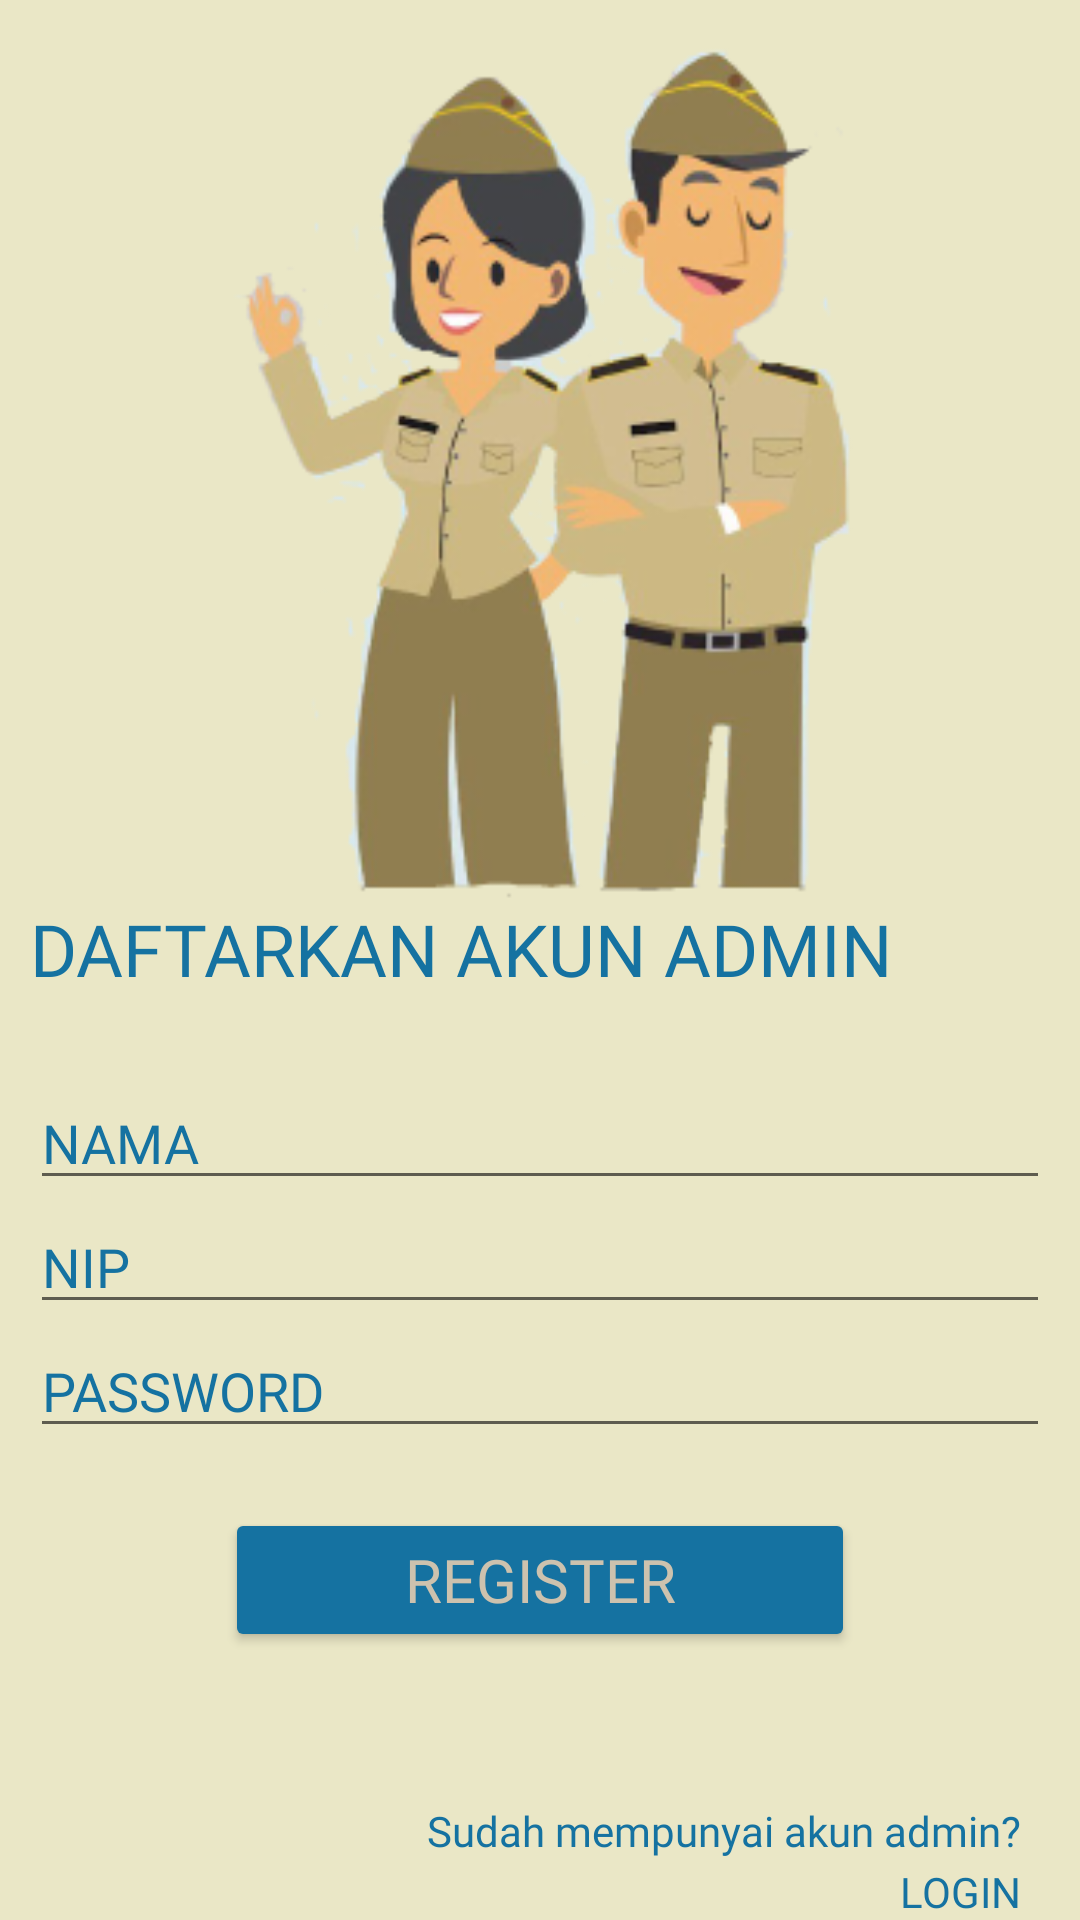

The Android layout XML behind this screen, and the referenced resources:
<!-- AndroidManifest.xml: application theme Theme.SIWAH -->
<!-- res/layout/activity_register_page.xml -->
<?xml version="1.0" encoding="utf-8"?>
<LinearLayout xmlns:android="http://schemas.android.com/apk/res/android"
    xmlns:app="http://schemas.android.com/apk/res-auto"
    xmlns:tools="http://schemas.android.com/tools"
    android:layout_width="match_parent"
    android:layout_height="match_parent"
    tools:context=".RegisterPage"
    android:orientation="vertical"
    android:background="@color/maincolor3"
    tools:ignore="ScrollViewCount">

    <ImageView
        android:layout_width="match_parent"
        android:layout_height="300dp"
        android:src="@drawable/dashboard_3"
        tools:ignore="ContentDescription" />

    <TextView
        android:layout_width="match_parent"
        android:layout_height="wrap_content"
        android:fontFamily="@font/neosansstdbold_tr"
        android:gravity="start"
        android:layout_marginStart="10dp"
        android:layout_marginBottom="25dp"
        android:text="DAFTARKAN AKUN ADMIN"
        android:textColor="@color/maincolor2"
        android:textSize="25sp"
        android:autoSizeTextType="uniform"
        android:autoSizeMinTextSize="12sp"
        android:autoSizeMaxTextSize="100sp"
        android:autoSizeStepGranularity="2sp"
        />



    <EditText
        android:id="@+id/nama_reg"
        android:layout_width="match_parent"
        android:layout_height="wrap_content"
        android:hint="NAMA"
        android:inputType="textCapSentences"
        android:maxLines="1"
        android:maxLength="50"
        android:textColor="@color/black"
        android:layout_marginStart="10dp"
        android:layout_marginEnd="10dp"
        android:autoSizeTextType="uniform"
        android:autoSizeMinTextSize="15sp"
        android:autoSizeMaxTextSize="100sp"
        android:autoSizeStepGranularity="2sp"
        android:textColorHint="@color/maincolor2"
        android:fontFamily="@font/neosansstd_tr"/>

    <EditText
        android:id="@+id/nip_reg"
        android:layout_width="match_parent"
        android:layout_height="wrap_content"
        android:hint="NIP"
        android:layout_marginStart="10dp"
        android:layout_marginEnd="10dp"
        android:inputType="number"
        android:digits="0987654321"
        android:maxLength="18"
        android:maxLines="1"
        android:textColor="@color/black"
        android:autoSizeTextType="uniform"
        android:autoSizeMinTextSize="15sp"
        android:autoSizeMaxTextSize="100sp"
        android:autoSizeStepGranularity="2sp"
        android:textColorHint="@color/maincolor2"
        android:fontFamily="@font/neosansstd_tr"/>

    <EditText
        android:id="@+id/password_reg"
        app:passwordToggleEnabled="true"
        android:layout_width="match_parent"
        android:layout_height="wrap_content"
        android:textColorHint="@color/maincolor2"
        android:inputType="textPassword"
        android:maxLines="1"
        android:maxLength="30"
        android:layout_marginStart="10dp"
        android:layout_marginEnd="10dp"
        android:textColor="@color/black"
        android:hint="PASSWORD"
        android:autoSizeTextType="uniform"
        android:autoSizeMinTextSize="15sp"
        android:autoSizeMaxTextSize="100sp"
        android:autoSizeStepGranularity="2sp"
        android:fontFamily="@font/neosansstd_tr"/>

    <Button
        android:id="@+id/register_button"
        android:layout_width="match_parent"
        android:layout_height="wrap_content"
        android:text="REGISTER"
        app:cornerRadius="20dp"
        android:layout_marginTop="20dp"
        android:layout_gravity="center"
        android:layout_marginStart="75dp"
        android:layout_marginEnd="75dp"
        android:backgroundTint="@color/maincolor2"
        android:textColor="@color/maincolor"
        android:autoSizeTextType="uniform"
        android:autoSizeMinTextSize="12sp"
        android:autoSizeMaxTextSize="100sp"
        android:autoSizeStepGranularity="2sp"
        android:fontFamily="@font/neosans_std_medium_tr"/>

    <TextView
        android:layout_width="match_parent"
        android:layout_height="wrap_content"
        android:fontFamily="@font/neosans_std_medium_tr"
        android:gravity="end"
        android:layout_marginTop="50dp"
        android:layout_marginEnd="20dp"
        android:text="Sudah mempunyai akun admin?"
        android:textColor="@color/maincolor2"
        android:textSize="15sp"
        android:autoSizeTextType="uniform"
        android:autoSizeMinTextSize="12sp"
        android:autoSizeMaxTextSize="100sp"
        android:autoSizeStepGranularity="2sp"
        />

    <TextView
        android:id="@+id/login_button"
        android:layout_width="match_parent"
        android:layout_height="wrap_content"
        android:fontFamily="@font/neosansstdbold_tr"
        android:gravity="end"
        android:layout_marginEnd="20dp"
        android:text="LOGIN"
        android:autoSizeTextType="uniform"
        android:autoSizeMinTextSize="12sp"
        android:autoSizeMaxTextSize="100sp"
        android:autoSizeStepGranularity="2sp"
        android:textColor="@color/maincolor2"
        android:textSize="25sp"
        />

    <com.google.android.material.bottomnavigation.BottomNavigationView
        android:layout_width="175dp"
        android:layout_height="match_parent"
        android:layout_margin="10dp"
        android:clickable="false"
        app:itemIconTint="@drawable/selector"
        app:itemTextColor="@drawable/selector"
        android:background="@drawable/logo_berakhlak"
        app:menu="@menu/menu_navigation" />


</LinearLayout>
<!-- resources referenced by this layout -->
<resources>
  <color name="black">#FF000000</color>
  <color name="maincolor">#CDC2AE</color>
  <color name="maincolor2">#1572A1</color>
  <color name="maincolor3">#EAE7C6</color>
  <!-- drawable dashboard_3: png bitmap (drawable-v24, 55546 bytes) -->
  <!-- drawable logo_berakhlak: png bitmap (drawable-v24, 64614 bytes) -->
  <!-- drawable selector (drawable-v24) -->
  <?xml version="1.0" encoding="utf-8"?>
  <selector xmlns:android="http://schemas.android.com/apk/res/android">
  
      <item android:state_selected="true" android:color="@color/maincolor" />
      <item android:state_selected="false" android:color="@color/maincolor2" />
  
  </selector>
  <style name="Theme.SIWAH" parent="Theme.AppCompat.DayNight.NoActionBar">
          
          <item name="colorPrimary">@color/purple_500</item>
          <item name="colorPrimaryVariant">@color/purple_700</item>
          <item name="colorOnPrimary">@color/white</item>
          
          <item name="colorSecondary">@color/teal_200</item>
          <item name="colorSecondaryVariant">@color/teal_700</item>
          <item name="colorOnSecondary">@color/black</item>
          
          <item name="android:statusBarColor" tools:targetApi="l">?attr/colorPrimaryVariant</item>
          
      </style>
  <color name="purple_500">#FF6200EE</color>
  <color name="purple_700">#FF3700B3</color>
  <color name="white">#FFFFFFFF</color>
  <color name="teal_200">#FF03DAC5</color>
  <color name="teal_700">#FF018786</color>
</resources>
